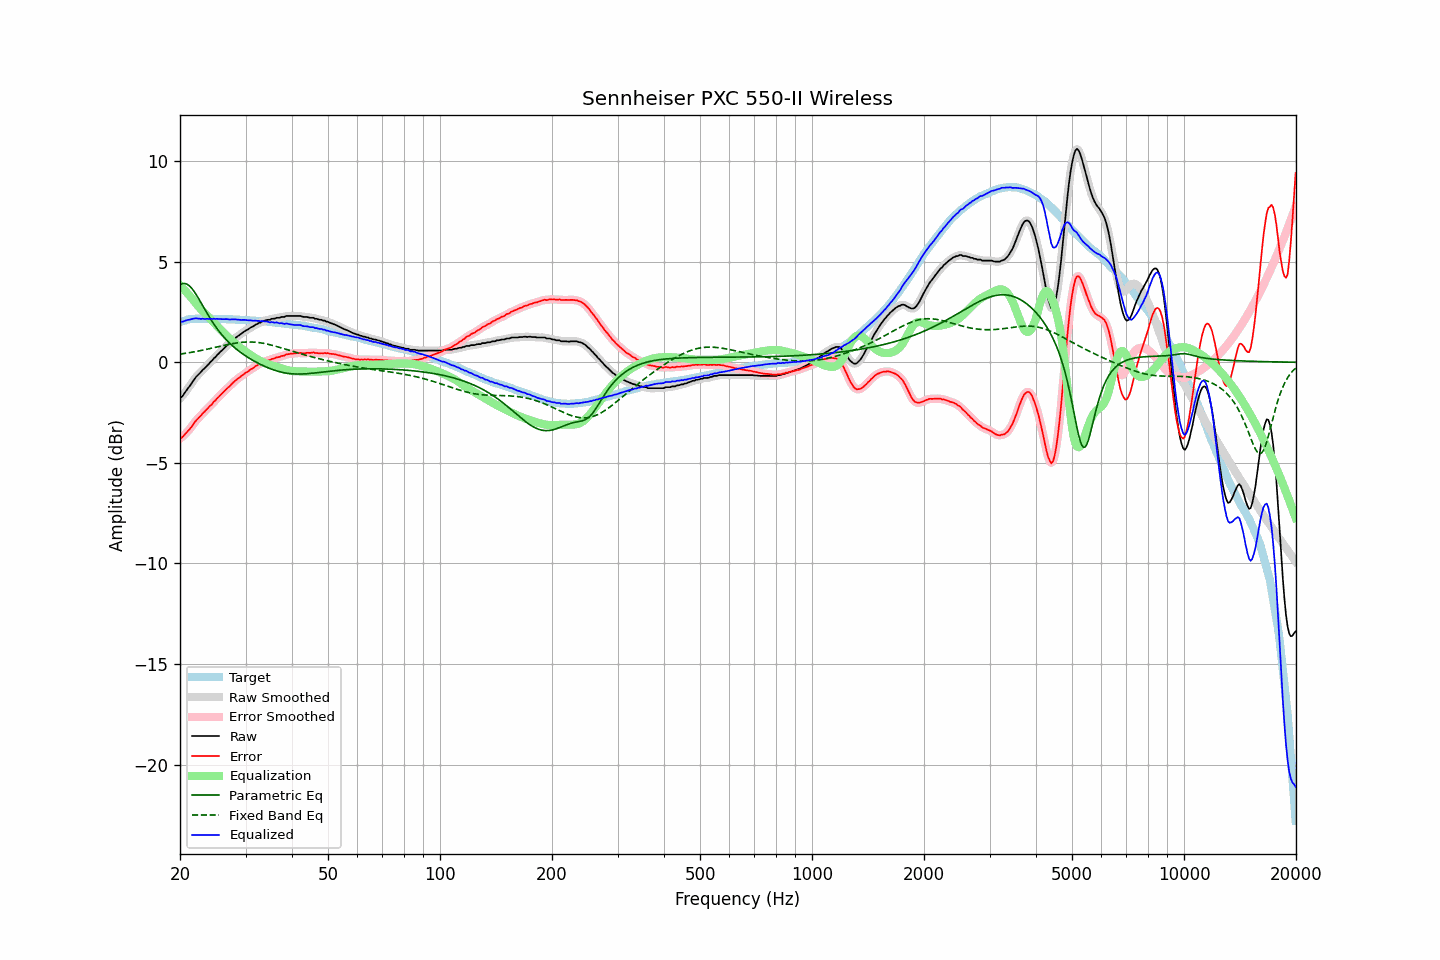

The file beside this chart, header and first rows:
frequency, raw, error, smoothed, error_smoothed, equalization, parametric_eq, fixed_band_eq, equalized_raw, equalized_smoothed, target
20.00, -1.79, -3.78, -1.80, -3.79, 3.82, 3.85, 0.41, 2.04, 2.02, 1.99
20.20, -1.73, -3.75, -1.71, -3.73, 3.74, 3.90, 0.42, 2.01, 2.03, 2.02
20.40, -1.64, -3.69, -1.62, -3.67, 3.66, 3.92, 0.43, 2.02, 2.04, 2.05
20.61, -1.51, -3.58, -1.52, -3.59, 3.57, 3.92, 0.44, 2.06, 2.05, 2.07
20.81, -1.40, -3.50, -1.40, -3.50, 3.49, 3.89, 0.45, 2.09, 2.08, 2.10
21.02, -1.29, -3.42, -1.29, -3.41, 3.40, 3.85, 0.47, 2.11, 2.11, 2.13
21.23, -1.19, -3.33, -1.18, -3.33, 3.31, 3.79, 0.48, 2.12, 2.12, 2.14
21.44, -1.08, -3.23, -1.07, -3.22, 3.21, 3.70, 0.49, 2.14, 2.14, 2.15
21.66, -0.95, -3.11, -0.95, -3.11, 3.11, 3.61, 0.51, 2.16, 2.16, 2.16
21.87, -0.84, -3.00, -0.84, -3.00, 3.01, 3.50, 0.52, 2.18, 2.18, 2.16
22.09, -0.73, -2.90, -0.73, -2.90, 2.92, 3.38, 0.54, 2.19, 2.18, 2.17
22.31, -0.65, -2.82, -0.64, -2.81, 2.82, 3.25, 0.55, 2.17, 2.18, 2.17
22.54, -0.56, -2.73, -0.56, -2.73, 2.73, 3.11, 0.57, 2.17, 2.17, 2.17
22.76, -0.49, -2.66, -0.48, -2.64, 2.64, 2.97, 0.58, 2.15, 2.16, 2.17
22.99, -0.39, -2.55, -0.40, -2.56, 2.56, 2.83, 0.60, 2.17, 2.16, 2.16
23.22, -0.32, -2.48, -0.31, -2.47, 2.47, 2.69, 0.62, 2.16, 2.16, 2.16
23.45, -0.24, -2.39, -0.23, -2.39, 2.39, 2.55, 0.63, 2.16, 2.16, 2.16
23.69, -0.15, -2.31, -0.15, -2.31, 2.31, 2.42, 0.65, 2.16, 2.16, 2.16
23.92, -0.08, -2.23, -0.07, -2.23, 2.23, 2.28, 0.67, 2.15, 2.16, 2.16
24.16, 0.02, -2.14, 0.01, -2.15, 2.14, 2.15, 0.69, 2.17, 2.16, 2.17
24.40, 0.08, -2.08, 0.10, -2.07, 2.06, 2.03, 0.71, 2.15, 2.16, 2.17
24.65, 0.19, -1.96, 0.18, -1.98, 1.98, 1.91, 0.72, 2.17, 2.16, 2.16
24.89, 0.25, -1.90, 0.26, -1.89, 1.89, 1.79, 0.74, 2.15, 2.16, 2.15
25.14, 0.35, -1.80, 0.35, -1.81, 1.81, 1.68, 0.76, 2.16, 2.16, 2.15
25.39, 0.42, -1.73, 0.43, -1.73, 1.73, 1.57, 0.78, 2.15, 2.15, 2.15
25.65, 0.51, -1.64, 0.51, -1.64, 1.64, 1.47, 0.80, 2.15, 2.15, 2.15
25.91, 0.58, -1.56, 0.58, -1.56, 1.56, 1.37, 0.82, 2.14, 2.15, 2.14
26.16, 0.66, -1.48, 0.66, -1.48, 1.48, 1.28, 0.83, 2.15, 2.15, 2.14
26.43, 0.74, -1.40, 0.74, -1.40, 1.40, 1.19, 0.85, 2.14, 2.15, 2.14
26.69, 0.82, -1.32, 0.82, -1.32, 1.32, 1.10, 0.87, 2.15, 2.14, 2.14
26.96, 0.89, -1.25, 0.89, -1.25, 1.25, 1.02, 0.88, 2.14, 2.14, 2.14
27.23, 0.95, -1.19, 0.96, -1.18, 1.17, 0.94, 0.90, 2.12, 2.13, 2.14
27.50, 1.04, -1.10, 1.04, -1.10, 1.09, 0.87, 0.92, 2.14, 2.13, 2.14
27.77, 1.11, -1.01, 1.11, -1.02, 1.02, 0.79, 0.93, 2.14, 2.13, 2.13
28.05, 1.18, -0.94, 1.18, -0.94, 0.95, 0.73, 0.94, 2.13, 2.13, 2.13
28.33, 1.24, -0.87, 1.24, -0.88, 0.88, 0.66, 0.96, 2.13, 2.13, 2.12
28.62, 1.30, -0.81, 1.30, -0.81, 0.82, 0.60, 0.97, 2.12, 2.12, 2.12
28.90, 1.35, -0.76, 1.36, -0.76, 0.75, 0.53, 0.98, 2.11, 2.11, 2.11
29.19, 1.41, -0.69, 1.41, -0.70, 0.69, 0.47, 0.99, 2.10, 2.11, 2.10
29.48, 1.47, -0.64, 1.47, -0.63, 0.63, 0.42, 1.00, 2.11, 2.11, 2.11
29.78, 1.53, -0.57, 1.53, -0.57, 0.58, 0.36, 1.00, 2.11, 2.11, 2.10
30.08, 1.58, -0.52, 1.58, -0.52, 0.52, 0.31, 1.01, 2.10, 2.10, 2.10
30.38, 1.62, -0.47, 1.63, -0.46, 0.47, 0.26, 1.01, 2.09, 2.09, 2.09
30.68, 1.67, -0.42, 1.67, -0.41, 0.41, 0.21, 1.01, 2.08, 2.09, 2.09
30.99, 1.73, -0.35, 1.72, -0.36, 0.36, 0.16, 1.01, 2.09, 2.08, 2.08
31.30, 1.76, -0.31, 1.77, -0.31, 0.30, 0.11, 1.01, 2.07, 2.07, 2.08
31.61, 1.81, -0.26, 1.82, -0.25, 0.25, 0.07, 1.00, 2.06, 2.07, 2.08
31.93, 1.87, -0.19, 1.86, -0.20, 0.20, 0.02, 1.00, 2.07, 2.06, 2.06
32.24, 1.90, -0.15, 1.91, -0.15, 0.15, -0.02, 0.99, 2.06, 2.06, 2.05
32.57, 1.95, -0.10, 1.95, -0.10, 0.11, -0.06, 0.98, 2.06, 2.05, 2.05
32.89, 1.97, -0.08, 1.98, -0.06, 0.06, -0.10, 0.97, 2.04, 2.05, 2.05
33.22, 2.02, -0.02, 2.02, -0.02, 0.02, -0.14, 0.95, 2.05, 2.04, 2.04
33.55, 2.05, 0.02, 2.05, 0.01, -0.01, -0.18, 0.94, 2.04, 2.04, 2.04
33.89, 2.07, 0.05, 2.08, 0.05, -0.04, -0.21, 0.92, 2.03, 2.04, 2.02
34.23, 2.10, 0.08, 2.09, 0.07, -0.07, -0.25, 0.91, 2.03, 2.02, 2.02
34.57, 2.11, 0.10, 2.11, 0.10, -0.10, -0.28, 0.89, 2.01, 2.01, 2.01
34.92, 2.11, 0.11, 2.13, 0.13, -0.13, -0.31, 0.87, 1.98, 2.00, 2.00
35.27, 2.16, 0.16, 2.14, 0.15, -0.16, -0.34, 0.85, 2.01, 1.99, 2.00
35.62, 2.16, 0.18, 2.17, 0.18, -0.18, -0.37, 0.83, 1.98, 1.99, 1.99
35.97, 2.17, 0.20, 2.19, 0.21, -0.20, -0.40, 0.81, 1.97, 1.98, 1.97
... 635 more rows
